The GitHub repository Clear20-22/Kabbo-GPU contains a labelled image folder "crops" with 13 categories: rickshaw, motorcycle, tempu, sedan car, pickup, microbus, mini bus, mini truck, agro use vehicle, medium truck, large bus, heavy truck, trailer. Examples follow, each with its label.

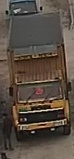
Label: trailer

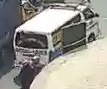
Label: microbus

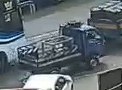
Label: mini truck

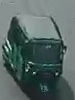
Label: tempu

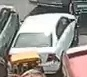
Label: sedan car

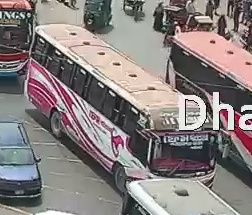
Label: large bus
